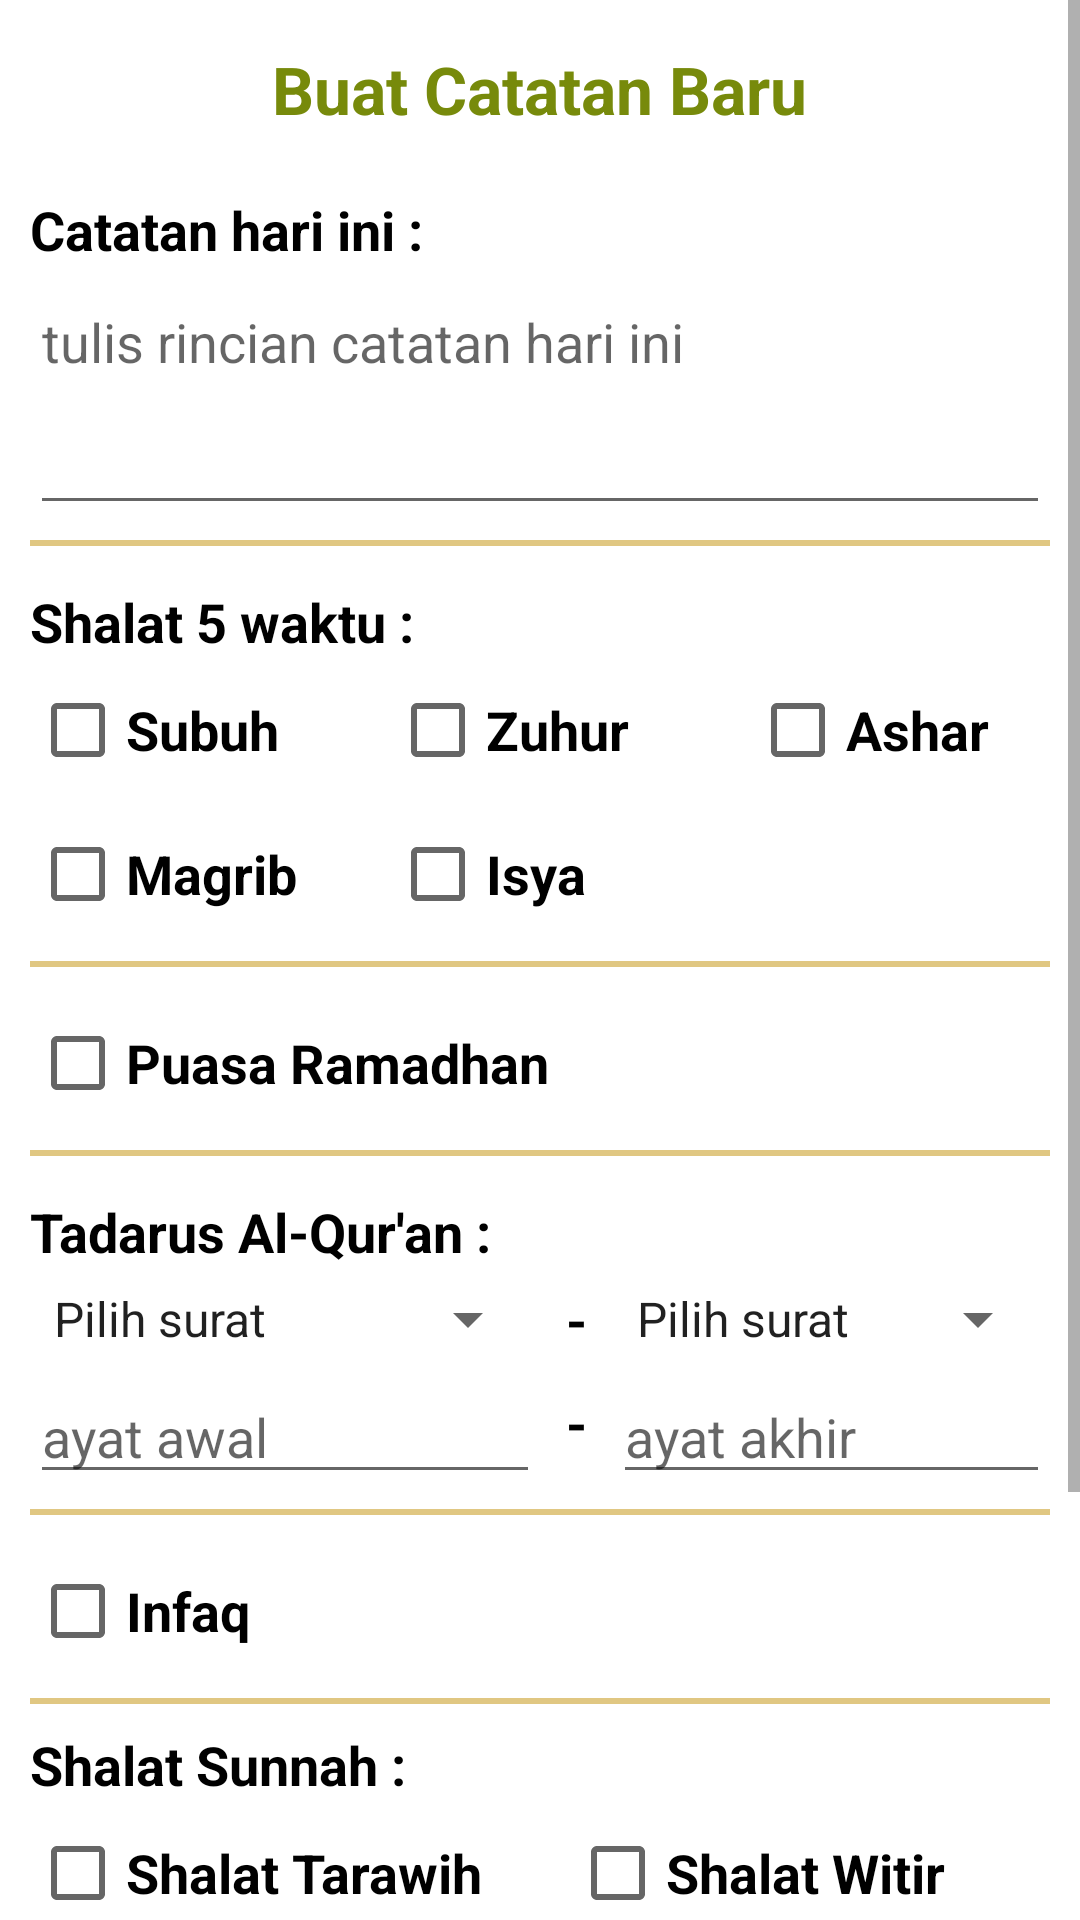

Layout XML and referenced resources for this Android screen:
<!-- AndroidManifest.xml: application theme Theme.MiniProject -->
<!-- res/layout/activity_catatan.xml -->
<?xml version="1.0" encoding="utf-8"?>
<ScrollView xmlns:android="http://schemas.android.com/apk/res/android"
    xmlns:app="http://schemas.android.com/apk/res-auto"
    xmlns:tools="http://schemas.android.com/tools"
    android:layout_width="match_parent"
    android:layout_height="match_parent">

<RelativeLayout
    android:layout_width="match_parent"
    android:layout_height="match_parent"
    android:layout_marginHorizontal="10dp"
    tools:context=".CatatanActivity">

    <TextView
        android:id="@+id/tittle"
        android:text="Buat Catatan Baru"
        android:textSize="22sp"
        android:layout_centerHorizontal="true"
        android:layout_marginTop="15dp"
        android:textColor="@color/green"
        android:textStyle="bold"
        android:layout_width="wrap_content"
        android:layout_height="wrap_content"/>

    <TextView
        android:id="@+id/text1"
        android:layout_width="wrap_content"
        android:layout_height="wrap_content"
        android:layout_below="@id/tittle"
        android:layout_marginTop="20dp"
        android:text="Catatan hari ini : "
        android:textColor="@color/black"
        android:textSize="18sp"
        android:textStyle="bold" />

    <EditText
        android:id="@+id/editctt"
        android:layout_width="match_parent"
        android:layout_height="wrap_content"
        android:layout_below="@id/text1"
        android:layout_marginTop="3dp"
        android:gravity="top|left"
        android:hint="tulis rincian catatan hari ini"
        android:lines="3"
        android:textColor="@color/black"
        android:textSize="18sp"/>

    <TextView
        android:id="@+id/text2"
        android:layout_below="@id/editctt"
        android:text="Shalat 5 waktu : "
        android:textSize="18sp"
        android:layout_marginTop="20dp"
        android:textColor="@color/black"
        android:textStyle="bold"
        android:layout_width="wrap_content"
        android:layout_height="wrap_content"/>

    <CheckBox
        android:id="@+id/ckSubuh"
        android:layout_width="120dp"
        android:layout_height="wrap_content"
        android:layout_below="@id/text2"
        android:text="Subuh"
        android:textSize="18sp"
        android:textStyle="bold" />

    <CheckBox
        android:id="@+id/ckMagrib"
        android:layout_width="120dp"
        android:layout_height="wrap_content"
        android:layout_below="@id/ckSubuh"
        android:text="Magrib"
        android:textSize="18sp"
        android:textStyle="bold" />

    <CheckBox
        android:id="@+id/ckZuhur"
        android:layout_width="120dp"
        android:layout_height="wrap_content"
        android:layout_below="@id/text2"
        android:layout_toRightOf="@id/ckSubuh"
        android:text="Zuhur"
        android:textSize="18sp"
        android:textStyle="bold" />

    <CheckBox
        android:id="@+id/ckIsya"
        android:layout_width="120dp"
        android:layout_height="wrap_content"
        android:layout_below="@id/ckSubuh"
        android:layout_toRightOf="@id/ckMagrib"
        android:text="Isya"
        android:textSize="18sp"
        android:textStyle="bold" />

    <CheckBox
        android:id="@+id/ckAshar"
        android:layout_width="120dp"
        android:layout_height="wrap_content"
        android:layout_below="@id/text2"
        android:layout_toRightOf="@id/ckZuhur"
        android:text="Ashar"
        android:textSize="18sp"
        android:textStyle="bold" />

    <CheckBox
        android:id="@+id/ckPuasa"
        android:layout_below="@id/ckMagrib"
        android:text="Puasa Ramadhan"
        android:layout_marginTop="15dp"
        android:textSize="18sp"
        android:textStyle="bold"
        android:layout_width="wrap_content"
        android:layout_height="wrap_content"/>

    <TextView
        android:id="@+id/text3"
        android:layout_width="wrap_content"
        android:layout_height="wrap_content"
        android:layout_below="@id/ckPuasa"
        android:layout_marginTop="20dp"
        android:text="Tadarus Al-Qur'an : "
        android:textColor="@color/black"
        android:textSize="18sp"
        android:textStyle="bold" />

    <Spinner
        android:id="@+id/spinSurat1"
        android:layout_width="170dp"
        android:layout_height="wrap_content"
        android:layout_below="@id/text3"
        android:layout_marginTop="5dp"
        android:entries="@array/surat"/>

    <TextView
        android:id="@+id/text4"
        android:layout_width="wrap_content"
        android:layout_height="wrap_content"
        android:layout_below="@id/text3"
        android:layout_marginTop="5dp"
        android:layout_toRightOf="@id/spinSurat1"
        android:text="  -  "
        android:textColor="@color/black"
        android:textSize="18sp"
        android:textStyle="bold" />

    <Spinner
        android:id="@+id/spinSurat2"
        android:layout_below="@id/text3"
        android:layout_toRightOf="@id/text4"
        android:layout_marginTop="5dp"
        android:entries="@array/surat"
        android:layout_width="170dp"
        android:layout_height="wrap_content"/>

    <EditText
        android:id="@+id/editAyat1"
        android:layout_width="170dp"
        android:layout_height="wrap_content"
        android:layout_below="@id/spinSurat1"
        android:layout_marginTop="5dp"
        android:hint="ayat awal"
        android:textColor="@color/black"
        android:textSize="18sp"/>

    <TextView
        android:id="@+id/text5"
        android:layout_width="wrap_content"
        android:layout_height="wrap_content"
        android:layout_below="@id/text4"
        android:layout_marginTop="10dp"
        android:layout_toRightOf="@id/editAyat1"
        android:text="  -  "
        android:textColor="@color/black"
        android:textSize="18sp"
        android:textStyle="bold" />

    <EditText
        android:id="@+id/editAyat2"
        android:layout_width="170dp"
        android:layout_height="wrap_content"
        android:layout_below="@id/spinSurat2"
        android:layout_marginTop="5dp"
        android:layout_toRightOf="@id/text5"
        android:hint="ayat akhir"
        android:textColor="@color/black"
        android:textSize="18sp"/>

    <CheckBox
        android:id="@+id/ckInfaq"
        android:layout_below="@id/editAyat1"
        android:text="Infaq"
        android:layout_marginTop="15dp"
        android:textSize="18sp"
        android:textStyle="bold"
        android:layout_width="wrap_content"
        android:layout_height="wrap_content"/>

    <TextView
        android:id="@+id/text6"
        android:layout_width="wrap_content"
        android:layout_height="wrap_content"
        android:layout_below="@id/ckInfaq"
        android:layout_marginTop="15dp"
        android:text="Shalat Sunnah : "
        android:textColor="@color/black"
        android:textSize="18sp"
        android:textStyle="bold" />

    <CheckBox
        android:id="@+id/ckss1"
        android:layout_width="180dp"
        android:layout_height="wrap_content"
        android:layout_below="@id/text6"
        android:text="Shalat Tarawih"
        android:textSize="18sp"
        android:textStyle="bold" />

    <CheckBox
        android:id="@+id/ckss2"
        android:layout_width="180dp"
        android:layout_height="wrap_content"
        android:layout_below="@id/text6"
        android:layout_toRightOf="@id/ckss1"
        android:text="Shalat Witir"
        android:textSize="18sp"
        android:textStyle="bold" />

    <CheckBox
        android:id="@+id/ckss3"
        android:layout_width="180dp"
        android:layout_height="wrap_content"
        android:layout_below="@id/ckss1"
        android:text="Shalat Duha"
        android:textSize="18sp"
        android:textStyle="bold" />

    <CheckBox
        android:id="@+id/ckss4"
        android:layout_width="180dp"
        android:layout_height="wrap_content"
        android:layout_below="@id/ckss1"
        android:layout_toRightOf="@id/ckss3"
        android:text="Shalat Tahajud"
        android:textSize="18sp"
        android:textStyle="bold" />

    <EditText
        android:id="@+id/editss"
        android:layout_width="match_parent"
        android:layout_height="wrap_content"
        android:layout_below="@id/ckss3"
        android:layout_marginTop="3dp"
        android:hint="lainnya..."
        android:textColor="@color/black"
        android:textSize="18sp"/>

    <Button
        android:id="@+id/btnSimpan"
        android:layout_below="@id/editss"
        android:layout_centerHorizontal="true"
        android:layout_marginTop="15dp"
        android:layout_marginBottom="20dp"
        android:text="Simpan"
        android:textSize="18sp"
        android:layout_width="150dp"
        android:layout_height="wrap_content"/>

    <View
        android:layout_width="match_parent"
        android:layout_height="2dp"
        android:layout_below="@id/editctt"
        android:layout_marginTop="5dp"
        android:background="@color/yellow" />

    <View
        android:layout_below="@id/ckMagrib"
        android:layout_marginTop="5dp"
        android:background="@color/yellow"
        android:layout_width="match_parent"
        android:layout_height="2dp"/>

    <View
        android:layout_width="match_parent"
        android:layout_height="2dp"
        android:layout_below="@id/ckPuasa"
        android:layout_marginTop="5dp"
        android:background="@color/yellow" />

    <View
        android:layout_below="@id/editAyat1"
        android:layout_marginTop="5dp"
        android:background="@color/yellow"
        android:layout_width="match_parent"
        android:layout_height="2dp"/>

    <View
        android:layout_below="@id/ckInfaq"
        android:layout_marginTop="5dp"
        android:background="@color/yellow"
        android:layout_width="match_parent"
        android:layout_height="2dp"/>

</RelativeLayout>
</ScrollView>
<!-- resources referenced by this layout -->
<resources>
  <color name="black">#FF000000</color>
  <color name="green">#778A0B</color>
  <color name="yellow">#e0c782</color>
  <style name="Theme.MiniProject" parent="Theme.MaterialComponents.DayNight.DarkActionBar">
          
          <item name="colorPrimary">@color/green</item>
          <item name="colorPrimaryVariant">@color/green</item>
          <item name="colorOnPrimary">@color/white</item>
          
          <item name="colorSecondary">@color/green</item>
          <item name="colorSecondaryVariant">@color/yellow</item>
          <item name="colorOnSecondary">@color/black</item>
          
          <item name="android:statusBarColor" tools:targetApi="l">?attr/colorPrimaryVariant</item>
          
      </style>
  <color name="white">#FFFFFFFF</color>
</resources>
